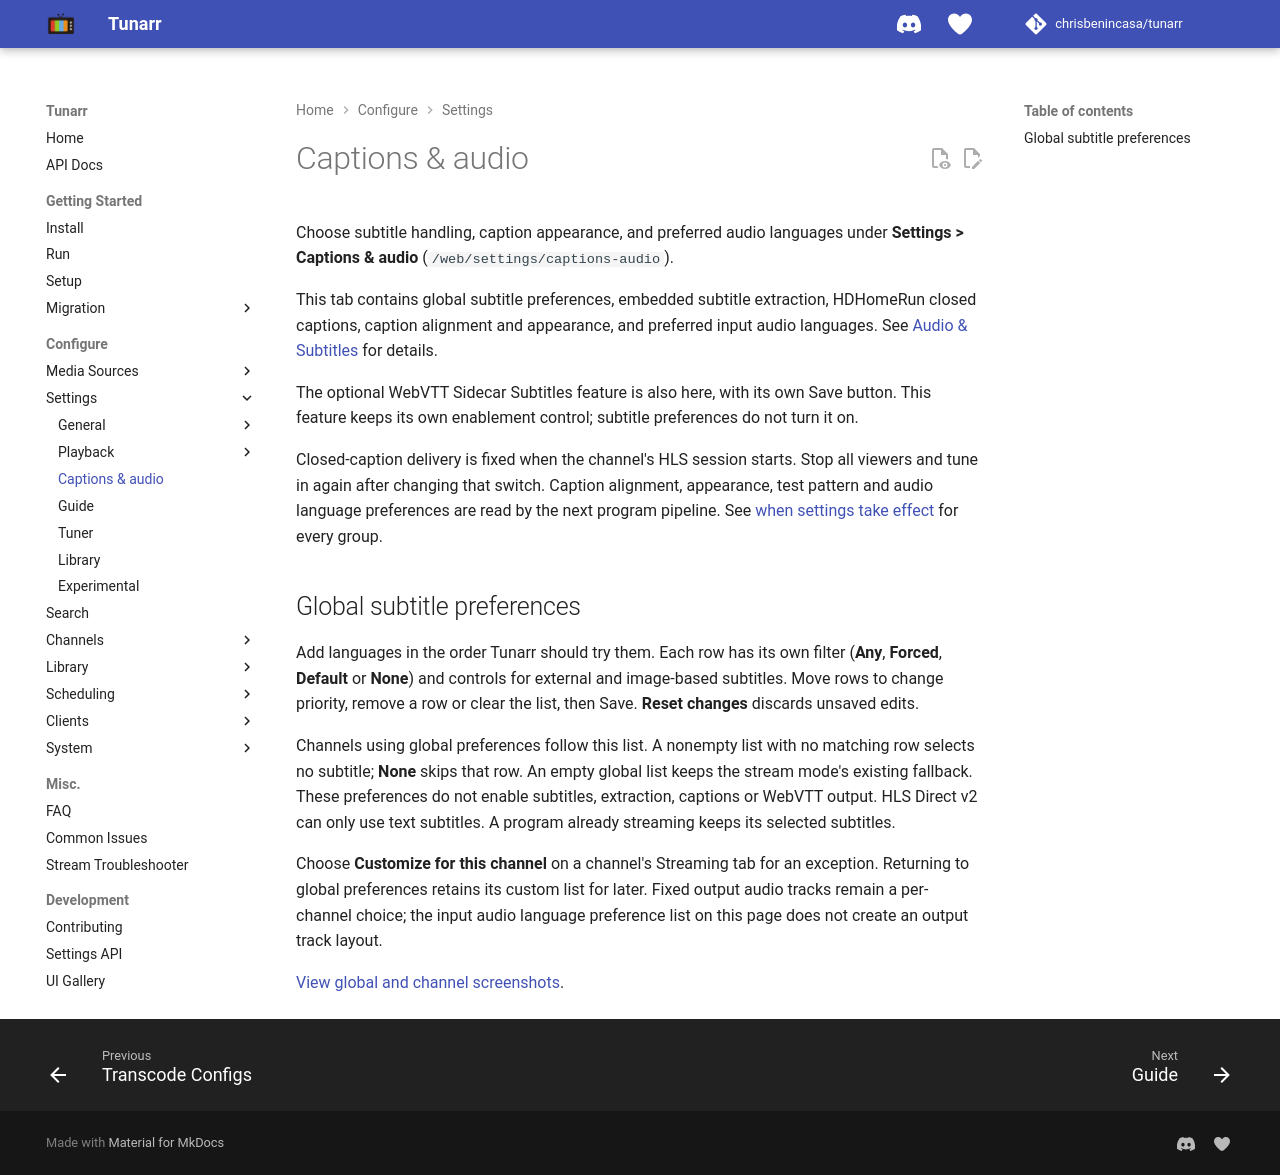

repository: oliviacpu/tunarr · page: configure/settings/captions-audio/index.html · generator: mkdocs

# Captions & audio

Choose subtitle handling, caption appearance, and preferred audio languages under **Settings > Captions & audio** (`/web/settings/captions-audio`).

This tab contains global subtitle preferences, embedded subtitle extraction, HDHomeRun closed captions, caption alignment and appearance, and preferred input audio languages. See [Audio & Subtitles](../ffmpeg/index.md#audio-subtitles) for details.

The optional WebVTT Sidecar Subtitles feature is also here, with its own Save button. This feature keeps its own enablement control; subtitle preferences do not turn it on.

Closed-caption delivery is fixed when the channel's HLS session starts. Stop all viewers and tune in again after changing that switch. Caption alignment, appearance, test pattern and audio language preferences are read by the next program pipeline. See [when settings take effect](applies-when.md) for every group.

## Global subtitle preferences

Add languages in the order Tunarr should try them. Each row has its own filter (**Any**, **Forced**,
**Default** or **None**) and controls for external and image-based subtitles. Move rows to change
priority, remove a row or clear the list, then Save. **Reset changes** discards unsaved edits.

Channels using global preferences follow this list. A nonempty list with no matching row selects no
subtitle; **None** skips that row. An empty global list keeps the stream mode's existing fallback.
These preferences do not enable subtitles, extraction, captions or WebVTT output. HLS Direct v2 can
only use text subtitles. A program already streaming keeps its selected subtitles.

Choose **Customize for this channel** on a channel's Streaming tab for an exception. Returning to global
preferences retains its custom list for later. Fixed output audio tracks remain a per-channel choice;
the input audio language preference list on this page does not create an output track layout.

[View global and channel screenshots](../../dev/subtitle-defaults-gallery.md).
